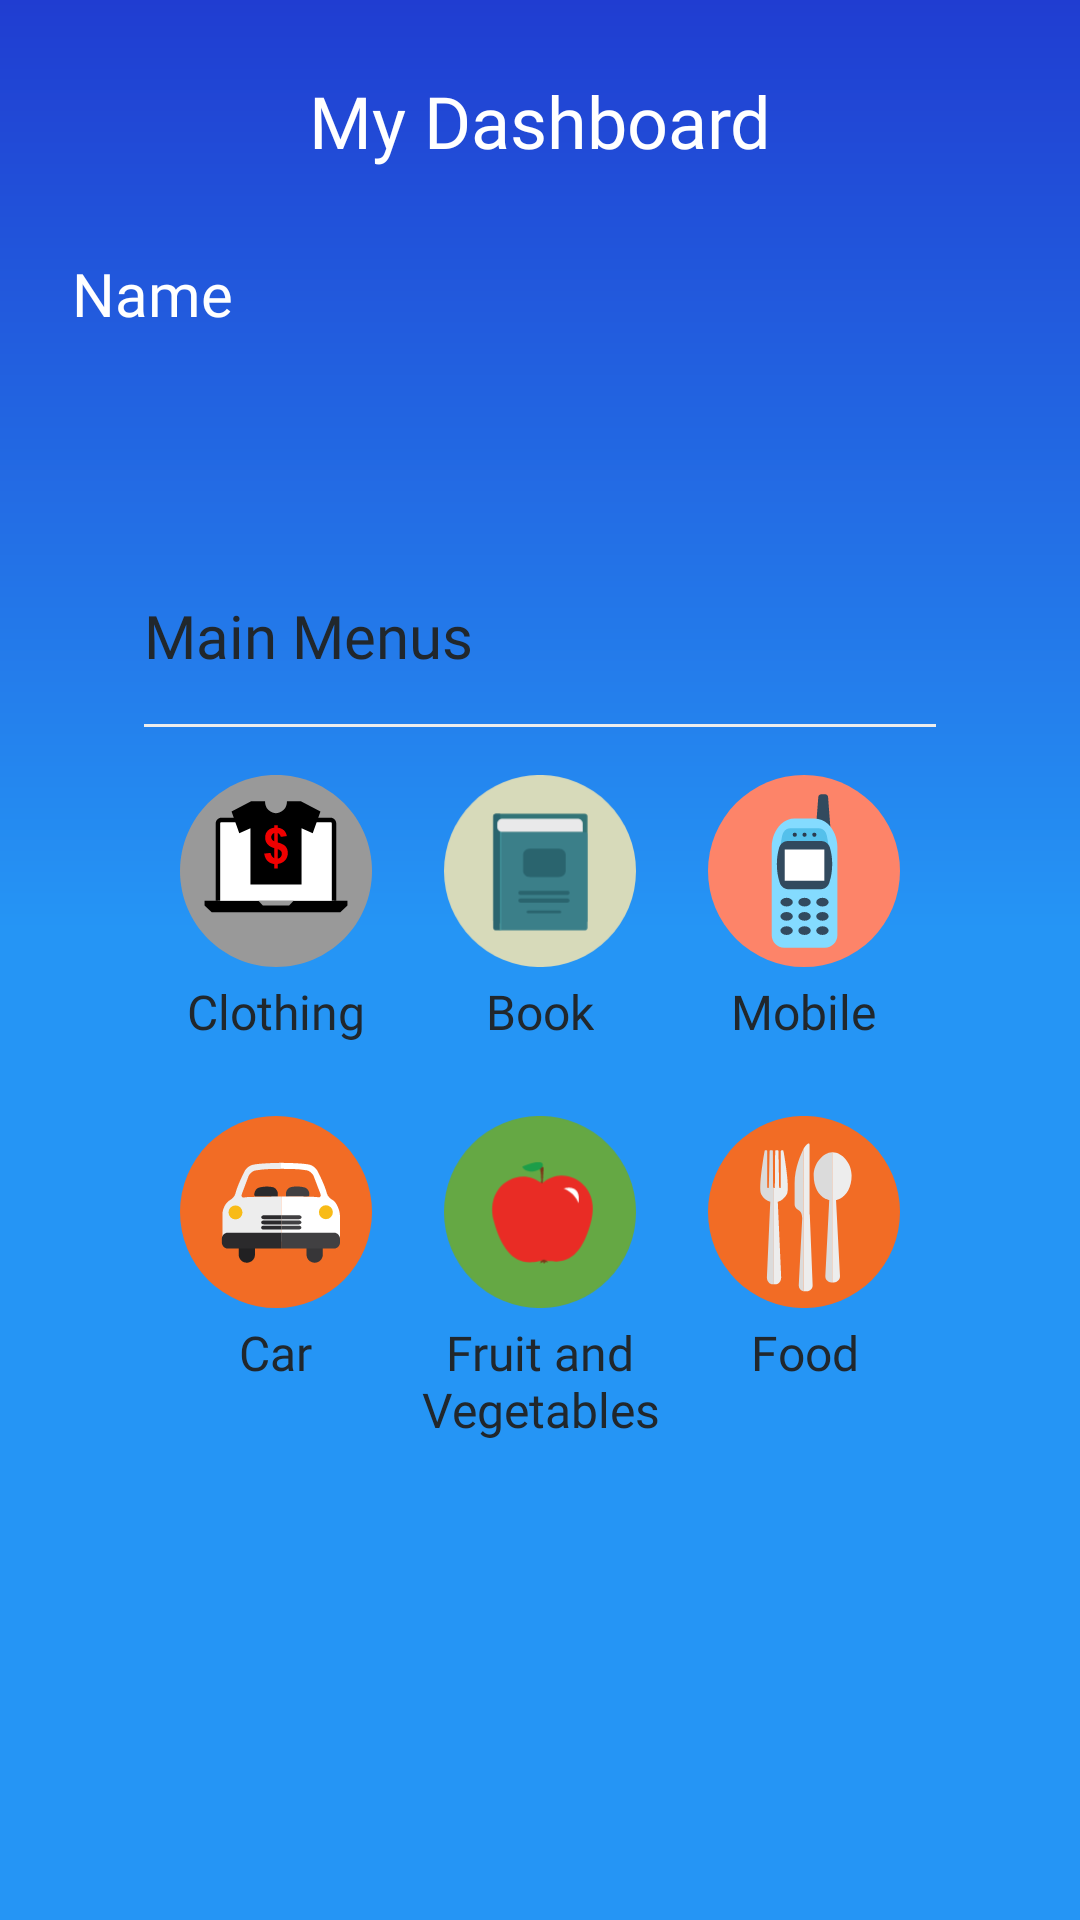

Layout XML and referenced resources for this Android screen:
<!-- AndroidManifest.xml: application theme Theme.FinaLProject3 -->
<!-- res/layout/activity_home.xml -->
<?xml version="1.0" encoding="utf-8"?>
<android.support.constraint.ConstraintLayout xmlns:android="http://schemas.android.com/apk/res/android"
    xmlns:app="http://schemas.android.com/apk/res-auto"
    xmlns:tools="http://schemas.android.com/tools"
    android:layout_width="match_parent"
    android:layout_height="match_parent"
    android:background="@color/SecondaryBlue"
    tools:context=".HomeActivity">

    <ScrollView
        android:scrollbars="none"
        android:layout_width="match_parent"
        android:layout_height="wrap_content"
        android:layout_marginEnd="0dp"
        android:layout_marginStart="0dp"
        android:layout_marginTop="0dp"
        android:orientation="vertical"
        app:layout_constraintEnd_toEndOf="parent"
        app:layout_constraintStart_toStartOf="parent"
        app:layout_constraintTop_toTopOf="parent">

        <android.support.constraint.ConstraintLayout
            android:layout_width="match_parent"
            android:layout_height="wrap_content">

            <View
                android:id="@+id/view"
                android:layout_width="match_parent"
                android:layout_height="310dp"
                android:background="@drawable/bg_gradient_primary_blue"
                app:layout_constraintEnd_toEndOf="parent"
                app:layout_constraintStart_toStartOf="parent"
                app:layout_constraintTop_toTopOf="parent" />

            <TextView
                android:id="@+id/textView2"
                android:layout_width="wrap_content"
                android:layout_height="wrap_content"
                android:layout_marginEnd="8dp"
                android:layout_marginStart="8dp"
                android:layout_marginTop="24dp"
                android:fontFamily="@font/mregular"
                android:text="My Dashboard"
                android:textAlignment="center"
                android:textColor="#FFF"
                android:textSize="24sp"
                app:layout_constraintEnd_toEndOf="parent"
                app:layout_constraintStart_toStartOf="parent"
                app:layout_constraintTop_toTopOf="@+id/view" />


            <TextView
                android:id="@+id/nama_lengkap"
                android:layout_width="wrap_content"
                android:layout_height="wrap_content"
                android:layout_marginStart="24dp"
                android:layout_marginTop="28dp"
                android:fontFamily="@font/mmedium"
                android:textColor="#FFF"
                android:textSize="20sp"
                android:text="@string/name"
                app:layout_constraintStart_toStartOf="parent"
                app:layout_constraintTop_toBottomOf="@+id/textView2" />


            <LinearLayout
                android:id="@+id/linearLayout2"
                android:layout_width="match_parent"
                android:layout_height="wrap_content"
                android:layout_marginEnd="24dp"
                android:layout_marginStart="24dp"
                android:layout_marginTop="112dp"
                android:background="@drawable/bg_btn_white"
                android:orientation="vertical"
                android:paddingBottom="30dp"
                android:paddingLeft="24dp"
                android:paddingRight="24dp"
                android:paddingTop="30dp"
                app:layout_constraintEnd_toEndOf="parent"
                app:layout_constraintHorizontal_bias="0.0"
                app:layout_constraintStart_toStartOf="parent"
                app:layout_constraintTop_toBottomOf="@+id/textView2">

                <TextView
                    android:layout_width="wrap_content"
                    android:layout_height="wrap_content"
                    android:fontFamily="@font/mregular"
                    android:text="Main Menus"
                    android:textColor="@color/PrimaryBlack"
                    android:textSize="20sp" />


                <View
                    android:layout_width="match_parent"
                    android:layout_height="1dp"
                    android:layout_marginBottom="16dp"
                    android:layout_marginTop="16dp"
                    android:background="#EDEDED" />


                <LinearLayout
                    android:layout_width="match_parent"
                    android:layout_height="wrap_content"
                    android:layout_marginBottom="24dp"
                    android:orientation="horizontal"
                    android:weightSum="3">

                    <LinearLayout
                        android:id="@+id/btn_clothing"
                        android:layout_width="0dp"
                        android:layout_height="wrap_content"
                        android:layout_weight="1"
                        android:gravity="center"
                        android:orientation="vertical">
                        <ImageView
                            android:layout_width="64dp"
                            android:layout_height="64dp"
                            android:src="@drawable/ic_clothing_store_shop_svgrepo_com" />
                        <TextView
                            android:layout_width="wrap_content"
                            android:layout_height="wrap_content"
                            android:layout_marginTop="4dp"
                            android:fontFamily="@font/mregular"
                            android:text="Clothing"
                            android:gravity="center"
                            android:textColor="@color/PrimaryBlack"
                            android:textSize="16sp" />
                    </LinearLayout>

                    <LinearLayout
                        android:id="@+id/btn_book"
                        android:layout_width="0dp"
                        android:layout_height="wrap_content"
                        android:layout_weight="1"
                        android:gravity="center"
                        android:orientation="vertical">
                        <ImageView
                            android:layout_width="64dp"
                            android:layout_height="64dp"
                            android:src="@drawable/ic_book_svgrepo_com" />
                        <TextView
                            android:layout_width="wrap_content"
                            android:layout_height="wrap_content"
                            android:layout_marginTop="4dp"
                            android:fontFamily="@font/mregular"
                            android:text="Book"
                            android:gravity="center"
                            android:textColor="@color/PrimaryBlack"
                            android:textSize="16sp" />
                    </LinearLayout>

                    <LinearLayout
                        android:id="@+id/btn_mobile"
                        android:layout_width="0dp"
                        android:layout_height="wrap_content"
                        android:layout_weight="1"
                        android:gravity="center"
                        android:orientation="vertical">
                        <ImageView
                            android:layout_width="64dp"
                            android:layout_height="64dp"
                            android:src="@drawable/ic_mobile_phone_electronic_svgrepo_com" />
                        <TextView
                            android:layout_width="wrap_content"
                            android:layout_height="wrap_content"
                            android:layout_marginTop="4dp"
                            android:fontFamily="@font/mregular"
                            android:text="Mobile"
                            android:gravity="center"
                            android:textColor="@color/PrimaryBlack"
                            android:textSize="16sp" />
                    </LinearLayout>

                </LinearLayout>

                <LinearLayout
                    android:layout_width="match_parent"
                    android:layout_height="wrap_content"
                    android:orientation="horizontal"
                    android:weightSum="3">

                    <LinearLayout
                        android:id="@+id/btn_car"
                        android:layout_width="0dp"
                        android:layout_height="wrap_content"
                        android:layout_weight="1"
                        android:gravity="center"
                        android:orientation="vertical">
                        <ImageView
                            android:layout_width="64dp"
                            android:layout_height="64dp"
                            android:src="@drawable/ic_car_svgrepo_com" />
                        <TextView
                            android:layout_width="wrap_content"
                            android:layout_height="wrap_content"
                            android:layout_marginTop="4dp"
                            android:fontFamily="@font/mregular"
                            android:text="Car"
                            android:gravity="center"
                            android:textColor="@color/PrimaryBlack"
                            android:textSize="16sp" />
                    </LinearLayout>

                    <LinearLayout
                        android:id="@+id/btn_fruit"
                        android:layout_width="0dp"
                        android:layout_height="wrap_content"
                        android:layout_weight="1"
                        android:gravity="center"
                        android:orientation="vertical">
                        <ImageView
                            android:layout_width="64dp"
                            android:layout_height="64dp"
                            android:src="@drawable/ic_apple_svgrepo_com" />
                        <TextView
                            android:layout_width="wrap_content"
                            android:layout_height="wrap_content"
                            android:layout_marginTop="4dp"
                            android:fontFamily="@font/mregular"
                            android:gravity="center"
                            android:text="Fruit and Vegetables"
                            android:textColor="@color/PrimaryBlack"
                            android:textSize="16sp" />


                    </LinearLayout>

                    <LinearLayout
                        android:id="@+id/btn_food"
                        android:layout_width="0dp"
                        android:layout_height="wrap_content"
                        android:layout_weight="1"
                        android:gravity="center"
                        android:orientation="vertical">
                        <ImageView
                            android:layout_width="64dp"
                            android:layout_height="64dp"
                            android:src="@drawable/ic_cutlery_svgrepo_com" />
                        <TextView
                            android:layout_width="wrap_content"
                            android:layout_height="wrap_content"
                            android:layout_marginTop="4dp"
                            android:fontFamily="@font/mregular"
                            android:text="Food"
                            android:gravity="center"
                            android:textColor="@color/PrimaryBlack"
                            android:textSize="16sp" />
                    </LinearLayout>

                </LinearLayout>


            </LinearLayout>

        </android.support.constraint.ConstraintLayout>
    </ScrollView>

</android.support.constraint.ConstraintLayout>
<!-- resources referenced by this layout -->
<resources>
  <color name="PrimaryBlack">#21272C</color>
  <color name="SecondaryBlue">#2595F5</color>
  <!-- drawable bg_gradient_primary_blue (drawable) -->
  <?xml version="1.0" encoding="utf-8"?>
  <shape xmlns:android="http://schemas.android.com/apk/res/android">
  
      <gradient
          android:startColor="@color/colorPrimaryDark"
          android:endColor="@color/SecondaryBlue"
          android:angle="-90" />
  </shape>
  <!-- drawable ic_apple_svgrepo_com (drawable) -->
  <vector xmlns:android="http://schemas.android.com/apk/res/android"
      xmlns:aapt="http://schemas.android.com/aapt"
      android:width="473.931dp"
      android:height="473.931dp"
      android:viewportWidth="473.931"
      android:viewportHeight="473.931">
    <path
        android:pathData="M236.966,236.966m-236.966,0a236.966,236.966 0,1 1,473.932 0a236.966,236.966 0,1 1,-473.932 0"
        android:fillColor="#65A844"/>
    <path
        android:pathData="M238.466,178.587c0,0 4.73,-32.31 -3.349,-52.867c-8.075,-20.561 10.788,2.088 10.788,2.088l-3.581,51.475L238.466,178.587z"
        android:fillColor="#7D3719"/>
    <path
        android:pathData="M239.899,353.866l-2.271,9.582l6.387,-3.502l3.484,4.849l2.974,-4.991l5.886,1.729l-6.675,-10.945z"
        android:fillColor="#7D3719"/>
    <path
        android:pathData="M289.1,146.946c-17.051,0.348 -33.638,7.585 -47.576,19.483c-14.222,-10.978 -30.783,-17.309 -47.524,-16.969c-44.871,0.879 -89.626,44.856 -70.435,112.204c17.268,60.594 44.519,100.077 89.379,99.194c12.468,-0.243 28.269,-3.027 33.1,-6.585c5.949,3.659 20.366,4.913 32.471,4.673c44.856,-0.887 70.54,-41.418 85.409,-102.659C380.421,188.244 333.963,146.06 289.1,146.946z">
      <aapt:attr name="android:fillColor">
        <gradient 
            android:gradientRadius="209.78401"
            android:centerX="112.174736"
            android:centerY="251.95853"
            android:type="radial">
          <item android:offset="0" android:color="#FFE92C25"/>
          <item android:offset="0.6" android:color="#FFE92C25"/>
        </gradient>
      </aapt:attr>
    </path>
    <path
        android:pathData="M295.06,178.71c0,0 27.375,9.706 36.482,36.295C331.542,215.005 342.637,167.283 295.06,178.71z"
        android:fillColor="#FFFFFF"/>
    <path
        android:pathData="M193.37,124.795c1.19,6.724 14.032,14.264 27.801,11.794c13.747,-2.458 23.932,-9.897 22.727,-16.625C241.003,103.744 193.37,124.795 193.37,124.795z"
        android:fillColor="#1D9E49"/>
  </vector>
  <!-- drawable ic_book_svgrepo_com: vector/xml drawable (drawable, 2430 chars, omitted) -->
  <!-- drawable ic_car_svgrepo_com: vector/xml drawable (drawable, 4569 chars, omitted) -->
  <!-- drawable ic_clothing_store_shop_svgrepo_com: vector/xml drawable (drawable, 2445 chars, omitted) -->
  <!-- drawable ic_cutlery_svgrepo_com: vector/xml drawable (drawable, 3191 chars, omitted) -->
  <!-- drawable ic_mobile_phone_electronic_svgrepo_com: vector/xml drawable (drawable, 3074 chars, omitted) -->
  <string name="name">Name</string>
  <style name="Theme.FinaLProject3" parent="Theme.AppCompat.Light.NoActionBar">
          
          <item name="colorPrimary">@color/PrimaryBlue</item>
          <item name="colorPrimaryDark">@color/colorPrimaryDark</item>
          <item name="colorAccent">@color/colorAccent</item>
          
      </style>
  <color name="colorPrimaryDark">#203DD1</color>
  <color name="PrimaryBlue">#203DD1</color>
  <color name="colorAccent">#03DAC5</color>
</resources>
